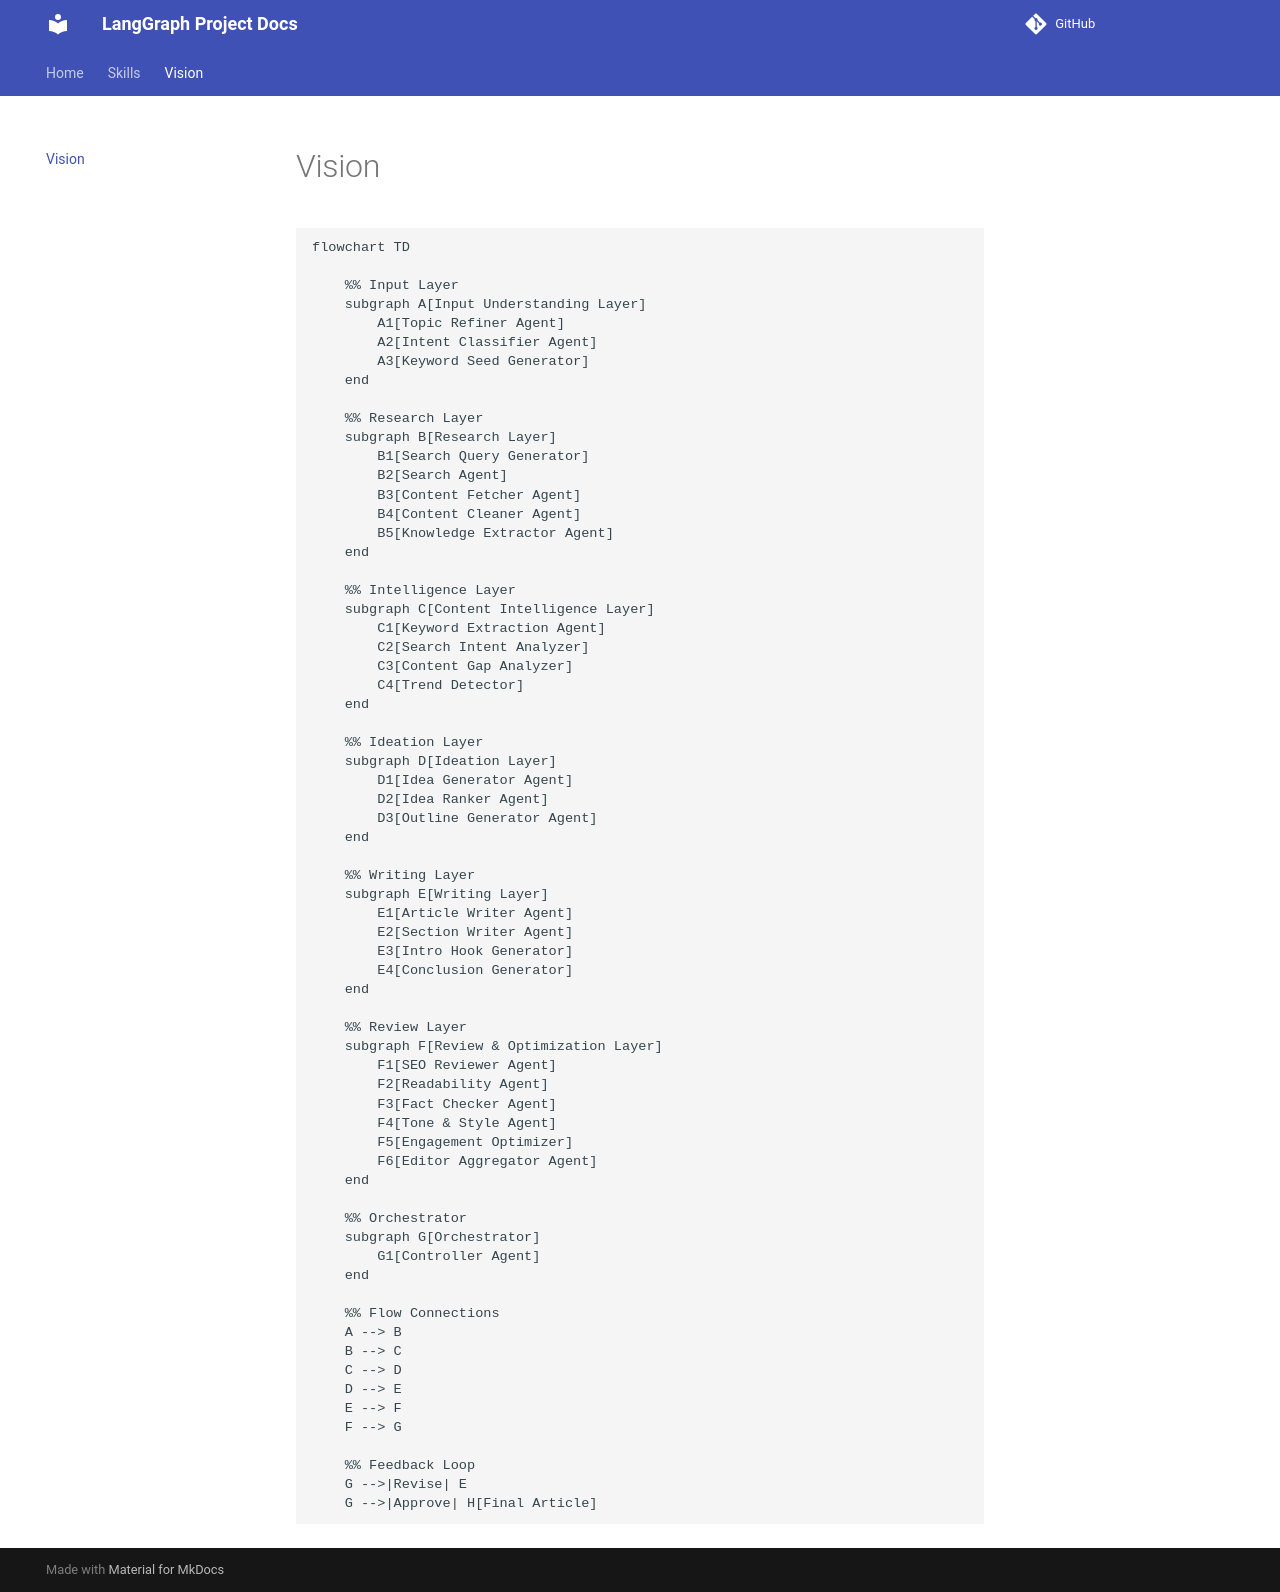

repository: dineshpabbi10/research_agent · page: long_term_vision/index.html · generator: mkdocs

```mermaid
flowchart TD

    %% Input Layer
    subgraph A[Input Understanding Layer]
        A1[Topic Refiner Agent]
        A2[Intent Classifier Agent]
        A3[Keyword Seed Generator]
    end

    %% Research Layer
    subgraph B[Research Layer]
        B1[Search Query Generator]
        B2[Search Agent]
        B3[Content Fetcher Agent]
        B4[Content Cleaner Agent]
        B5[Knowledge Extractor Agent]
    end

    %% Intelligence Layer
    subgraph C[Content Intelligence Layer]
        C1[Keyword Extraction Agent]
        C2[Search Intent Analyzer]
        C3[Content Gap Analyzer]
        C4[Trend Detector]
    end

    %% Ideation Layer
    subgraph D[Ideation Layer]
        D1[Idea Generator Agent]
        D2[Idea Ranker Agent]
        D3[Outline Generator Agent]
    end

    %% Writing Layer
    subgraph E[Writing Layer]
        E1[Article Writer Agent]
        E2[Section Writer Agent]
        E3[Intro Hook Generator]
        E4[Conclusion Generator]
    end

    %% Review Layer
    subgraph F[Review & Optimization Layer]
        F1[SEO Reviewer Agent]
        F2[Readability Agent]
        F3[Fact Checker Agent]
        F4[Tone & Style Agent]
        F5[Engagement Optimizer]
        F6[Editor Aggregator Agent]
    end

    %% Orchestrator
    subgraph G[Orchestrator]
        G1[Controller Agent]
    end

    %% Flow Connections
    A --> B
    B --> C
    C --> D
    D --> E
    E --> F
    F --> G

    %% Feedback Loop
    G -->|Revise| E
    G -->|Approve| H[Final Article]

```
